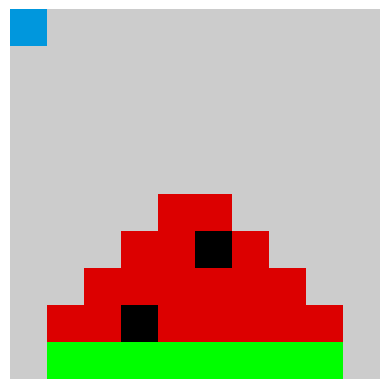

The script that saved this image:
# -*- coding: utf-8-*-

import matplotlib.pyplot as plt

data = [[3,10,10,10,10,10,10,10,10,10],
        [10,10,10,10,10,10,10,10,10,10],
        [10,10,10,10,10,10,10,10,10,10],
        [10,10,10,10,10,10,10,10,10,10],
        [10,10,10,10,10,10,10,10,10,10],
        [10,10,10,10,9,9,10,10,10,10],
        [10,10,10,9,9,0,9,10,10,10],
        [10,10,9,9,9,9,9,9,10,10],
        [10,9,9,0,9,9,9,9,9,10],
        [10,6,6,6,6,6,6,6,6,10]]
"""
data = [[1,2,3,4,5,6,7,8,9,10]]
"""
    
plt.imshow(data,cmap="nipy_spectral") 
print("saving to melon.png!")
plt.axis('off')
plt.savefig('melon.png')
print("showing!")
plt.show()
